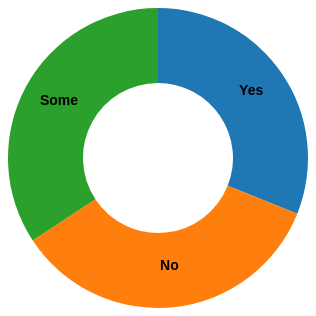
D3 v4 page, settled after 360 driven frames (6 s of simulated time); the page loaded 1 data file(s).


        // Javascript Codes
        d3.csv("Datasets/Book1.csv", function(data) {

        var w = 300;
        var h = 300;

        var svg = d3.select("body")
                    .append("svg")
                    .attr("width", w)
                    .attr("height", h);

        // outer radius will be specified according to the size of the SVG (i.e., using w).
        var outerRadius = w/2;
        //inner radius are set to 50 to demonstrate the donut pie chart
        var innerRadius = w/4;

        var arc = d3.arc()
                    .outerRadius(outerRadius)
                    .innerRadius(innerRadius);

        var pie = d3.pie()
                     .sort(null)
                     .value(function(d) {return d.count;});

         var arcs = svg.selectAll("g.arc")
                       .data(pie(data))
                       .enter()
                       .append("g")
                       .attr("class", "arc")
                       .attr("transform", "translate(" + outerRadius + "," + outerRadius + ")");

         var color = d3.scaleOrdinal(d3.schemeCategory10);

             arcs.append("path")
                 .attr("d", arc)
                 .attr("fill", function(d) {
                   return color(d.data.willingness);
                 })
                 .attr("d", function(d, i) {
                   return arc(d, i);
                 });
             
         arcs.append("text")
             .text(function(d) {
               return d.data.willingness;
             })
             .attr("transform", function(d) {
               return "translate(" + arc.centroid(d) + ")";
             })
             .attr("text-anchor", "middle") //makes the text place at middle
             .attr("font-family", "sans-serif")
             .attr("font-size", "14px")
             .attr("font-weight", "bold");
           });
    

### data: Datasets/Book1.csv
?Female, willingness, count
, Yes, 77
, No, 86
, Some, 85